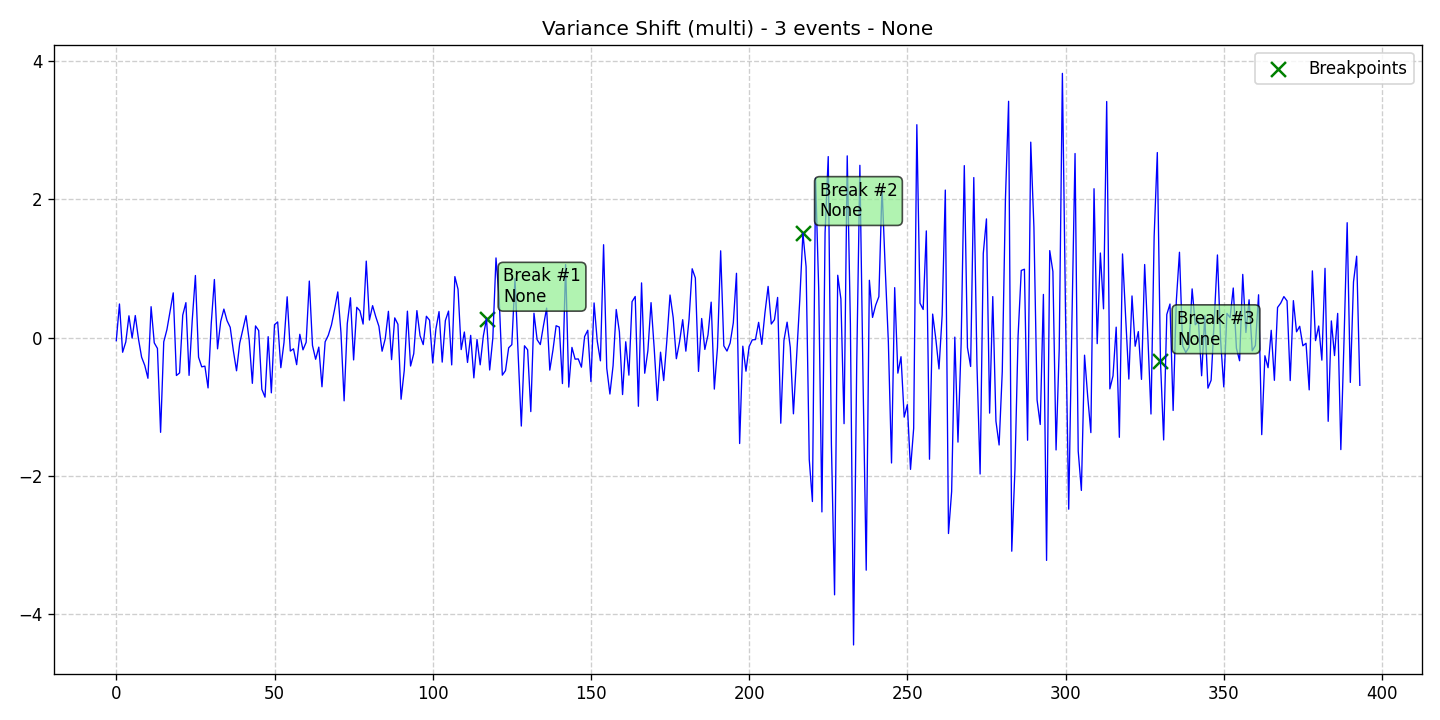

The table this chart was drawn from, first rows:
data, stationary, det_lin_up, det_lin_down, det_quad, det_cubic, det_exp, det_damped, stoc_trend, volatility, single_seas, multiple_seas, point_anom_single, point_anom_multi, collect_anom, context_anom, mean_shift, var_shift, trend_shift, date, is_break, is_anomaly, is_multi, location_beginning
-0.04388, 0, 0, 0, 0, 0, 0, 0, 0, 0, 0, 0, 0, 0, 0, 0, 0, 1, 0, 2020-01-01, 0, 0, 1, 0
0.4854, 0, 0, 0, 0, 0, 0, 0, 0, 0, 0, 0, 0, 0, 0, 0, 0, 1, 0, 2020-01-02, 0, 0, 1, 0
-0.2118, 0, 0, 0, 0, 0, 0, 0, 0, 0, 0, 0, 0, 0, 0, 0, 0, 1, 0, 2020-01-03, 0, 0, 1, 0
-0.06305, 0, 0, 0, 0, 0, 0, 0, 0, 0, 0, 0, 0, 0, 0, 0, 0, 1, 0, 2020-01-04, 0, 0, 1, 0
0.3149, 0, 0, 0, 0, 0, 0, 0, 0, 0, 0, 0, 0, 0, 0, 0, 0, 1, 0, 2020-01-05, 0, 0, 1, 0
-0.00771, 0, 0, 0, 0, 0, 0, 0, 0, 0, 0, 0, 0, 0, 0, 0, 0, 1, 0, 2020-01-06, 0, 0, 1, 0
0.3185, 0, 0, 0, 0, 0, 0, 0, 0, 0, 0, 0, 0, 0, 0, 0, 0, 1, 0, 2020-01-07, 0, 0, 1, 0
-0.01796, 0, 0, 0, 0, 0, 0, 0, 0, 0, 0, 0, 0, 0, 0, 0, 0, 1, 0, 2020-01-08, 0, 0, 1, 0
-0.283, 0, 0, 0, 0, 0, 0, 0, 0, 0, 0, 0, 0, 0, 0, 0, 0, 1, 0, 2020-01-09, 0, 0, 1, 0
-0.402, 0, 0, 0, 0, 0, 0, 0, 0, 0, 0, 0, 0, 0, 0, 0, 0, 1, 0, 2020-01-10, 0, 0, 1, 0
-0.5878, 0, 0, 0, 0, 0, 0, 0, 0, 0, 0, 0, 0, 0, 0, 0, 0, 1, 0, 2020-01-11, 0, 0, 1, 0
0.4464, 0, 0, 0, 0, 0, 0, 0, 0, 0, 0, 0, 0, 0, 0, 0, 0, 1, 0, 2020-01-12, 0, 0, 1, 0
-0.07607, 0, 0, 0, 0, 0, 0, 0, 0, 0, 0, 0, 0, 0, 0, 0, 0, 1, 0, 2020-01-13, 0, 0, 1, 0
-0.156, 0, 0, 0, 0, 0, 0, 0, 0, 0, 0, 0, 0, 0, 0, 0, 0, 1, 0, 2020-01-14, 0, 0, 1, 0
-1.369, 0, 0, 0, 0, 0, 0, 0, 0, 0, 0, 0, 0, 0, 0, 0, 0, 1, 0, 2020-01-15, 0, 0, 1, 0
-0.06142, 0, 0, 0, 0, 0, 0, 0, 0, 0, 0, 0, 0, 0, 0, 0, 0, 1, 0, 2020-01-16, 0, 0, 1, 0
0.1155, 0, 0, 0, 0, 0, 0, 0, 0, 0, 0, 0, 0, 0, 0, 0, 0, 1, 0, 2020-01-17, 0, 0, 1, 0
0.382, 0, 0, 0, 0, 0, 0, 0, 0, 0, 0, 0, 0, 0, 0, 0, 0, 1, 0, 2020-01-18, 0, 0, 1, 0
0.6463, 0, 0, 0, 0, 0, 0, 0, 0, 0, 0, 0, 0, 0, 0, 0, 0, 1, 0, 2020-01-19, 0, 0, 1, 0
-0.548, 0, 0, 0, 0, 0, 0, 0, 0, 0, 0, 0, 0, 0, 0, 0, 0, 1, 0, 2020-01-20, 0, 0, 1, 0
-0.5103, 0, 0, 0, 0, 0, 0, 0, 0, 0, 0, 0, 0, 0, 0, 0, 0, 1, 0, 2020-01-21, 0, 0, 1, 0
0.3245, 0, 0, 0, 0, 0, 0, 0, 0, 0, 0, 0, 0, 0, 0, 0, 0, 1, 0, 2020-01-22, 0, 0, 1, 0
0.5049, 0, 0, 0, 0, 0, 0, 0, 0, 0, 0, 0, 0, 0, 0, 0, 0, 1, 0, 2020-01-23, 0, 0, 1, 0
-0.5458, 0, 0, 0, 0, 0, 0, 0, 0, 0, 0, 0, 0, 0, 0, 0, 0, 1, 0, 2020-01-24, 0, 0, 1, 0
0.2495, 0, 0, 0, 0, 0, 0, 0, 0, 0, 0, 0, 0, 0, 0, 0, 0, 1, 0, 2020-01-25, 0, 0, 1, 0
0.8971, 0, 0, 0, 0, 0, 0, 0, 0, 0, 0, 0, 0, 0, 0, 0, 0, 1, 0, 2020-01-26, 0, 0, 1, 0
-0.2836, 0, 0, 0, 0, 0, 0, 0, 0, 0, 0, 0, 0, 0, 0, 0, 0, 1, 0, 2020-01-27, 0, 0, 1, 0
-0.4224, 0, 0, 0, 0, 0, 0, 0, 0, 0, 0, 0, 0, 0, 0, 0, 0, 1, 0, 2020-01-28, 0, 0, 1, 0
-0.4124, 0, 0, 0, 0, 0, 0, 0, 0, 0, 0, 0, 0, 0, 0, 0, 0, 1, 0, 2020-01-29, 0, 0, 1, 0
-0.7272, 0, 0, 0, 0, 0, 0, 0, 0, 0, 0, 0, 0, 0, 0, 0, 0, 1, 0, 2020-01-30, 0, 0, 1, 0
0.1962, 0, 0, 0, 0, 0, 0, 0, 0, 0, 0, 0, 0, 0, 0, 0, 0, 1, 0, 2020-01-31, 0, 0, 1, 0
0.839, 0, 0, 0, 0, 0, 0, 0, 0, 0, 0, 0, 0, 0, 0, 0, 0, 1, 0, 2020-02-01, 0, 0, 1, 0
-0.1622, 0, 0, 0, 0, 0, 0, 0, 0, 0, 0, 0, 0, 0, 0, 0, 0, 1, 0, 2020-02-02, 0, 0, 1, 0
0.2333, 0, 0, 0, 0, 0, 0, 0, 0, 0, 0, 0, 0, 0, 0, 0, 0, 1, 0, 2020-02-03, 0, 0, 1, 0
0.4117, 0, 0, 0, 0, 0, 0, 0, 0, 0, 0, 0, 0, 0, 0, 0, 0, 1, 0, 2020-02-04, 0, 0, 1, 0
0.2448, 0, 0, 0, 0, 0, 0, 0, 0, 0, 0, 0, 0, 0, 0, 0, 0, 1, 0, 2020-02-05, 0, 0, 1, 0
0.1484, 0, 0, 0, 0, 0, 0, 0, 0, 0, 0, 0, 0, 0, 0, 0, 0, 1, 0, 2020-02-06, 0, 0, 1, 0
-0.1912, 0, 0, 0, 0, 0, 0, 0, 0, 0, 0, 0, 0, 0, 0, 0, 0, 1, 0, 2020-02-07, 0, 0, 1, 0
-0.4796, 0, 0, 0, 0, 0, 0, 0, 0, 0, 0, 0, 0, 0, 0, 0, 0, 1, 0, 2020-02-08, 0, 0, 1, 0
-0.08188, 0, 0, 0, 0, 0, 0, 0, 0, 0, 0, 0, 0, 0, 0, 0, 0, 1, 0, 2020-02-09, 0, 0, 1, 0
0.1155, 0, 0, 0, 0, 0, 0, 0, 0, 0, 0, 0, 0, 0, 0, 0, 0, 1, 0, 2020-02-10, 0, 0, 1, 0
0.3167, 0, 0, 0, 0, 0, 0, 0, 0, 0, 0, 0, 0, 0, 0, 0, 0, 1, 0, 2020-02-11, 0, 0, 1, 0
-0.03777, 0, 0, 0, 0, 0, 0, 0, 0, 0, 0, 0, 0, 0, 0, 0, 0, 1, 0, 2020-02-12, 0, 0, 1, 0
-0.661, 0, 0, 0, 0, 0, 0, 0, 0, 0, 0, 0, 0, 0, 0, 0, 0, 1, 0, 2020-02-13, 0, 0, 1, 0
0.1686, 0, 0, 0, 0, 0, 0, 0, 0, 0, 0, 0, 0, 0, 0, 0, 0, 1, 0, 2020-02-14, 0, 0, 1, 0
0.1013, 0, 0, 0, 0, 0, 0, 0, 0, 0, 0, 0, 0, 0, 0, 0, 0, 1, 0, 2020-02-15, 0, 0, 1, 0
-0.7479, 0, 0, 0, 0, 0, 0, 0, 0, 0, 0, 0, 0, 0, 0, 0, 0, 1, 0, 2020-02-16, 0, 0, 1, 0
-0.8604, 0, 0, 0, 0, 0, 0, 0, 0, 0, 0, 0, 0, 0, 0, 0, 0, 1, 0, 2020-02-17, 0, 0, 1, 0
0.01318, 0, 0, 0, 0, 0, 0, 0, 0, 0, 0, 0, 0, 0, 0, 0, 0, 1, 0, 2020-02-18, 0, 0, 1, 0
-0.798, 0, 0, 0, 0, 0, 0, 0, 0, 0, 0, 0, 0, 0, 0, 0, 0, 1, 0, 2020-02-19, 0, 0, 1, 0
0.1855, 0, 0, 0, 0, 0, 0, 0, 0, 0, 0, 0, 0, 0, 0, 0, 0, 1, 0, 2020-02-20, 0, 0, 1, 0
0.2263, 0, 0, 0, 0, 0, 0, 0, 0, 0, 0, 0, 0, 0, 0, 0, 0, 1, 0, 2020-02-21, 0, 0, 1, 0
-0.4347, 0, 0, 0, 0, 0, 0, 0, 0, 0, 0, 0, 0, 0, 0, 0, 0, 1, 0, 2020-02-22, 0, 0, 1, 0
-0.07152, 0, 0, 0, 0, 0, 0, 0, 0, 0, 0, 0, 0, 0, 0, 0, 0, 1, 0, 2020-02-23, 0, 0, 1, 0
0.5895, 0, 0, 0, 0, 0, 0, 0, 0, 0, 0, 0, 0, 0, 0, 0, 0, 1, 0, 2020-02-24, 0, 0, 1, 0
-0.1948, 0, 0, 0, 0, 0, 0, 0, 0, 0, 0, 0, 0, 0, 0, 0, 0, 1, 0, 2020-02-25, 0, 0, 1, 0
-0.162, 0, 0, 0, 0, 0, 0, 0, 0, 0, 0, 0, 0, 0, 0, 0, 0, 1, 0, 2020-02-26, 0, 0, 1, 0
-0.3913, 0, 0, 0, 0, 0, 0, 0, 0, 0, 0, 0, 0, 0, 0, 0, 0, 1, 0, 2020-02-27, 0, 0, 1, 0
0.04774, 0, 0, 0, 0, 0, 0, 0, 0, 0, 0, 0, 0, 0, 0, 0, 0, 1, 0, 2020-02-28, 0, 0, 1, 0
-0.177, 0, 0, 0, 0, 0, 0, 0, 0, 0, 0, 0, 0, 0, 0, 0, 0, 1, 0, 2020-02-29, 0, 0, 1, 0
... 334 more rows
